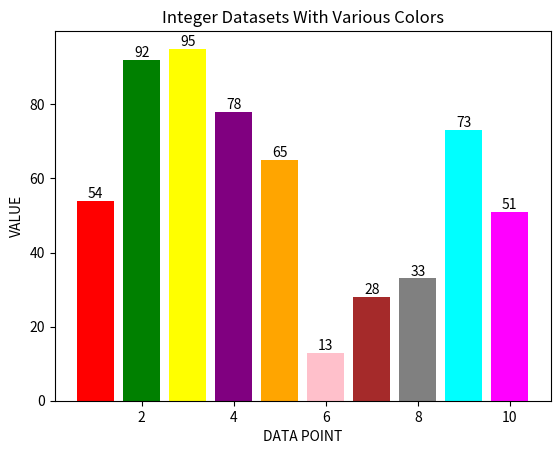

Python code for this plot:
import numpy as np
import matplotlib.pyplot as plt

nums = np.random.randint(1,100,10)
print("Random Numbers : ",nums)

col = ['red', 'green', 'yellow', 'purple', 'orange', 
       'pink', 'brown', 'grey', 'cyan', 'magenta']

bar = plt.bar(range(1,11), nums, color = col)
plt.bar_label(bar)

plt.title("Integer Datasets With Various Colors")
plt.xlabel("DATA POINT")
plt.ylabel("VALUE")
# plt.grid()
plt.show()
